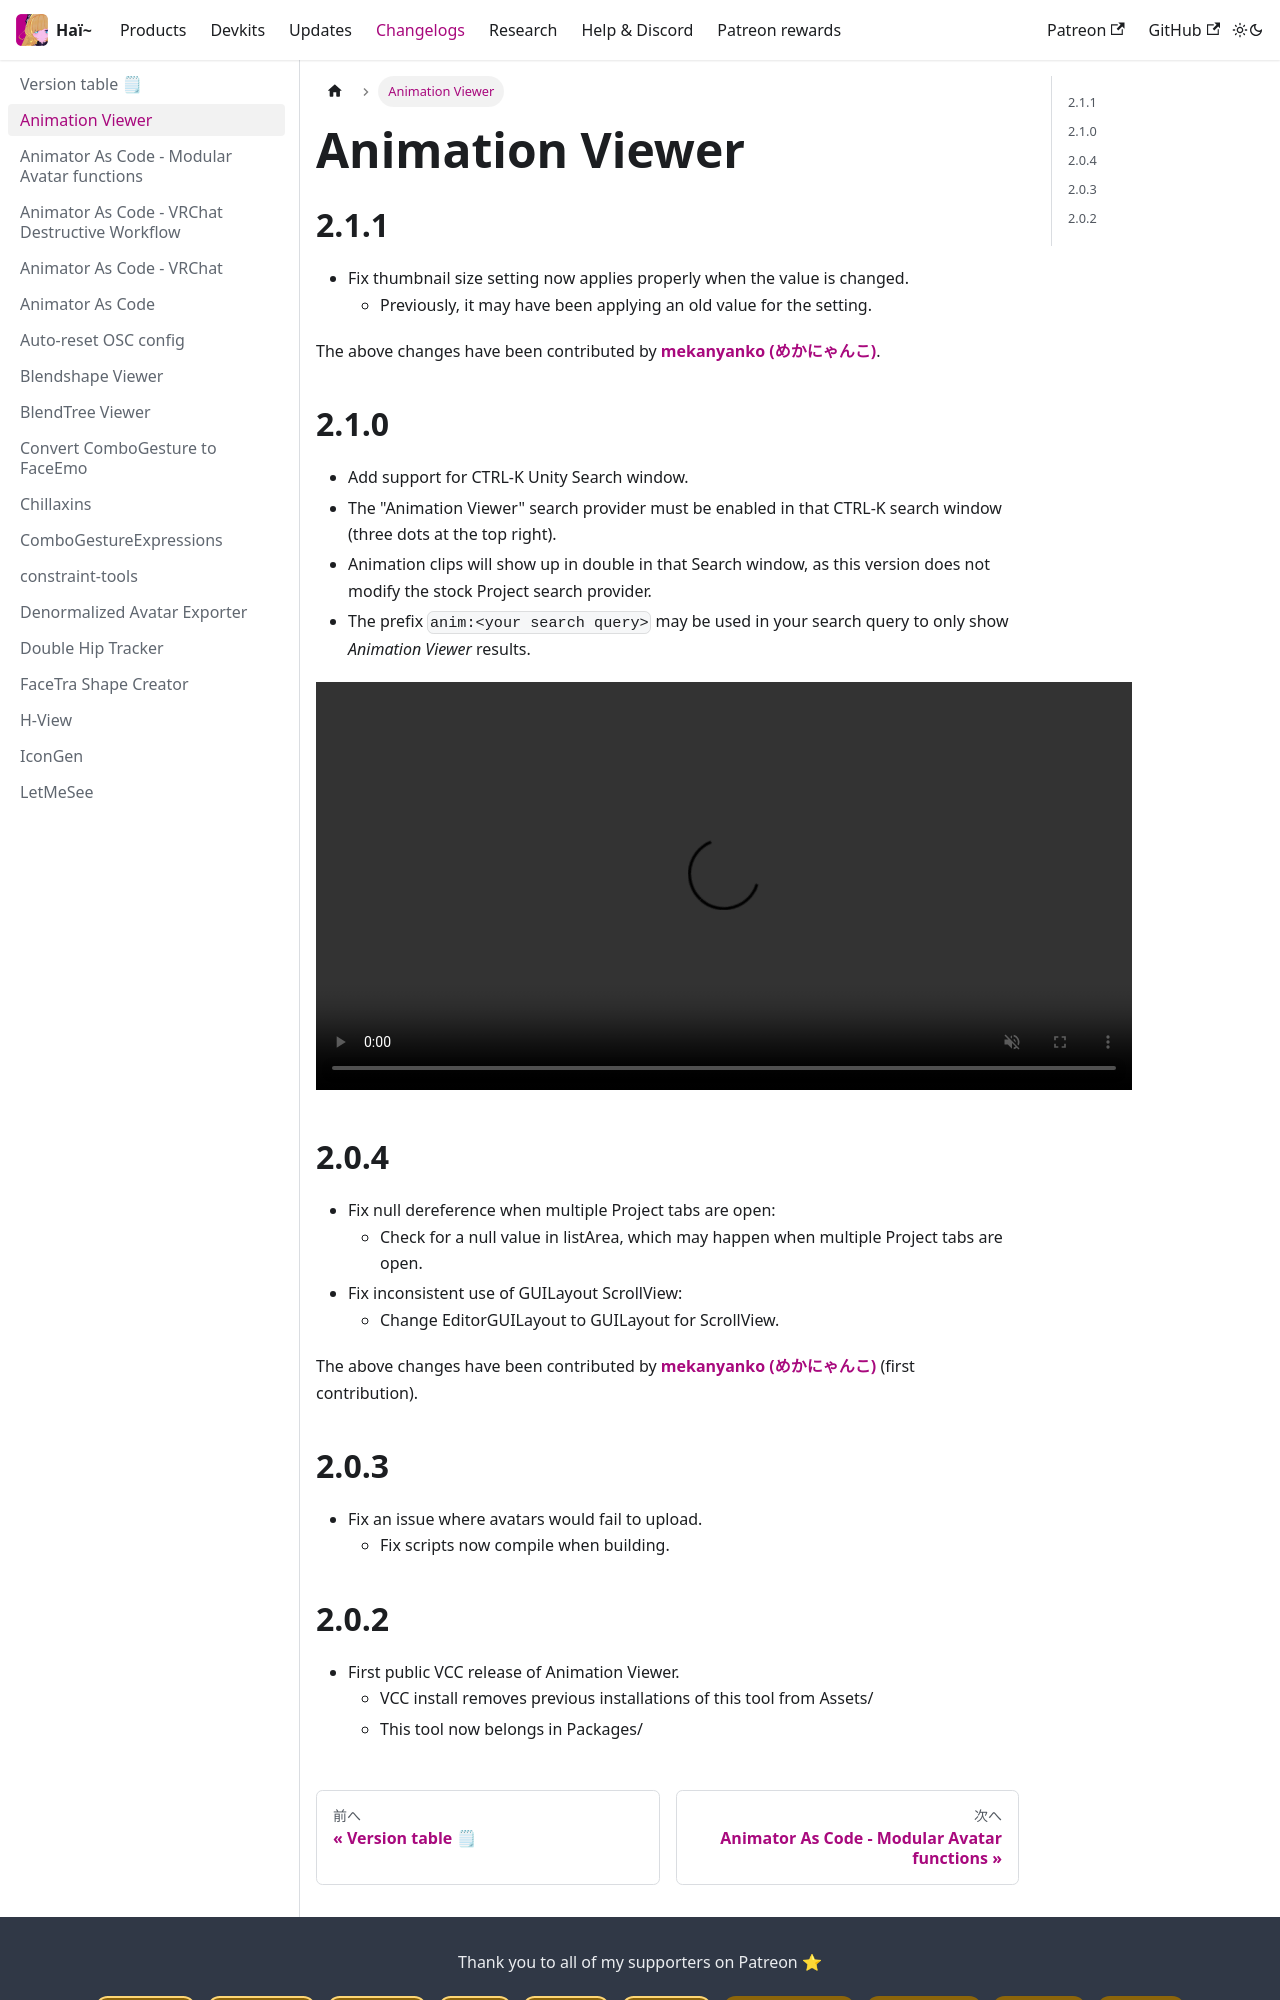

repository: hai-vr/documentation · page: ja/docs/changelogs/animation-viewer.html · generator: docusaurus

---
title: Animation Viewer
---

import {HaiVideo} from "/src/components/HaiVideo";

## 2.1.1

- Fix thumbnail size setting now applies properly when the value is changed.
  - Previously, it may have been applying an old value for the setting.

The above changes have been contributed by **[mekanyanko (めかにゃんこ)](https://github.com/mekanyanko)**.

## 2.1.0

- Add support for CTRL-K Unity Search window.
- The "Animation Viewer" search provider must be enabled in that CTRL-K search window (three dots at the top right).
- Animation clips will show up in double in that Search window, as this version does not modify the stock Project search provider.
- The prefix `anim:<your search query>` may be used in your search query to only show *Animation Viewer* results.

<HaiVideo src="../../updates/img/2024-08-15-p0-rvnD2iDbIn.mp4"></HaiVideo>

## 2.0.4

- Fix null dereference when multiple Project tabs are open:
  - Check for a null value in listArea, which may happen when multiple Project tabs are open.
- Fix inconsistent use of GUILayout ScrollView:
  - Change EditorGUILayout to GUILayout for ScrollView.

The above changes have been contributed by **[mekanyanko (めかにゃんこ)](https://github.com/mekanyanko)** (first contribution).

## 2.0.3

- Fix an issue where avatars would fail to upload.
  - Fix scripts now compile when building.
